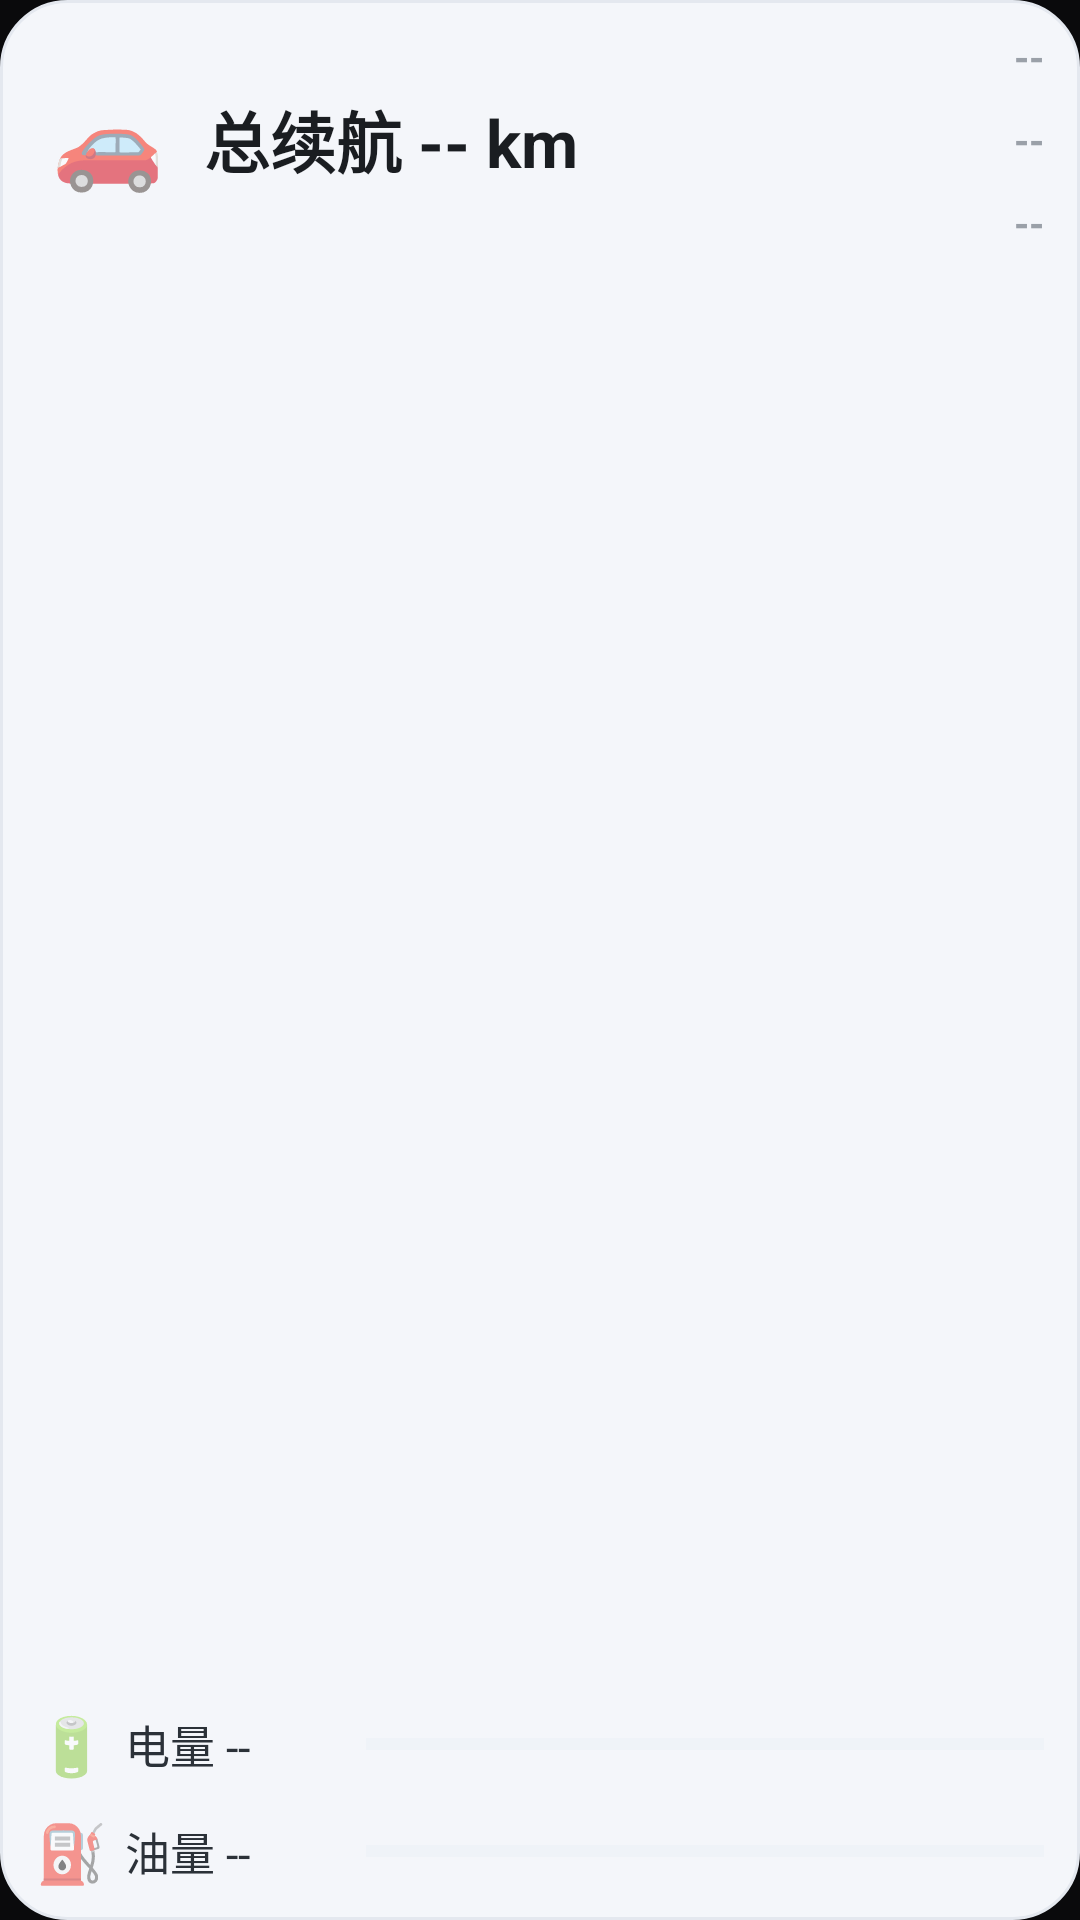

The Android layout XML behind this screen, and the referenced resources:
<!-- AndroidManifest.xml: application theme Theme.WulingAndroid -->
<!-- res/layout/widget_vehicle_status.xml -->
<?xml version="1.0" encoding="utf-8"?>
<LinearLayout xmlns:android="http://schemas.android.com/apk/res/android"
    android:id="@+id/widget_root"
    android:layout_width="match_parent"
    android:layout_height="match_parent"
    android:orientation="vertical"
    android:gravity="center_vertical"
    android:background="@drawable/widget_bg"
    android:paddingStart="12dp"
    android:paddingEnd="12dp"
    android:paddingTop="10dp"
    android:paddingBottom="10dp">

    
    <LinearLayout
        android:layout_width="match_parent"
        android:layout_height="wrap_content"
        android:orientation="horizontal"
        android:gravity="center_vertical">

        <FrameLayout
            android:layout_width="48dp"
            android:layout_height="48dp">

            <ImageView
                android:id="@+id/widget_car_image"
                android:layout_width="match_parent"
                android:layout_height="match_parent"
                android:scaleType="fitCenter"
                android:visibility="gone"
                android:contentDescription="车辆" />

            <TextView
                android:id="@+id/widget_car_emoji"
                android:layout_width="match_parent"
                android:layout_height="match_parent"
                android:gravity="center"
                android:text="🚗"
                android:textSize="30sp" />

            
            <TextView
                android:id="@+id/widget_alert_badge"
                android:layout_width="wrap_content"
                android:layout_height="wrap_content"
                android:layout_gravity="top|end"
                android:background="@drawable/widget_alert_badge_bg"
                android:paddingStart="5dp"
                android:paddingEnd="5dp"
                android:paddingTop="1dp"
                android:paddingBottom="1dp"
                android:textSize="10sp"
                android:textStyle="bold"
                android:textColor="#FFFFFF"
                android:visibility="gone"
                android:maxLines="1" />
        </FrameLayout>

        <TextView
            android:id="@+id/widget_range_value"
            android:layout_width="0dp"
            android:layout_height="wrap_content"
            android:layout_weight="1"
            android:layout_marginStart="8dp"
            android:text="总续航 -- km"
            android:textSize="22sp"
            android:textStyle="bold"
            android:textColor="#1A1D21"
            android:maxLines="1"
            android:autoSizeTextType="uniform"
            android:autoSizeMinTextSize="13sp"
            android:autoSizeMaxTextSize="22sp" />

        <LinearLayout
            android:layout_width="wrap_content"
            android:layout_height="wrap_content"
            android:layout_marginStart="6dp"
            android:orientation="vertical"
            android:gravity="end">

            <TextView
                android:id="@+id/widget_power_text"
                android:layout_width="wrap_content"
                android:layout_height="wrap_content"
                android:text="--"
                android:textSize="13sp"
                android:textStyle="bold"
                android:textColor="#9AA0A8" />

            <TextView
                android:id="@+id/widget_lock_text"
                android:layout_width="wrap_content"
                android:layout_height="wrap_content"
                android:layout_marginTop="10dp"
                android:text="--"
                android:textSize="13sp"
                android:textStyle="bold"
                android:textColor="#9AA0A8" />

            <TextView
                android:id="@+id/widget_window_text"
                android:layout_width="wrap_content"
                android:layout_height="wrap_content"
                android:layout_marginTop="10dp"
                android:text="--"
                android:textSize="13sp"
                android:textStyle="bold"
                android:textColor="#9AA0A8" />
        </LinearLayout>
    </LinearLayout>

    
    <LinearLayout
        android:layout_width="match_parent"
        android:layout_height="0dp"
        android:layout_weight="1"
        android:orientation="horizontal" />

    
    <LinearLayout
        android:layout_width="match_parent"
        android:layout_height="wrap_content"
        android:orientation="horizontal"
        android:gravity="center_vertical">

        <LinearLayout
            android:layout_width="104dp"
            android:layout_height="wrap_content"
            android:orientation="horizontal"
            android:gravity="center_vertical">

            <TextView
                android:layout_width="wrap_content"
                android:layout_height="wrap_content"
                android:text="🔋"
                android:textSize="19sp" />

            <TextView
                android:id="@+id/widget_soc_text"
                android:layout_width="wrap_content"
                android:layout_height="wrap_content"
                android:layout_marginStart="6dp"
                android:text="电量 --"
                android:textSize="15sp"
                android:textColor="#2B3138"
                android:maxLines="1" />
        </LinearLayout>

        <ProgressBar
            android:id="@+id/widget_soc_bar"
            style="?android:attr/progressBarStyleHorizontal"
            android:layout_width="0dp"
            android:layout_height="8dp"
            android:layout_marginStart="6dp"
            android:layout_weight="1"
            android:max="100"
            android:progress="0"
            android:progressTint="#2F80ED"
            android:progressBackgroundTint="#E1E6ED" />
    </LinearLayout>

    
    <LinearLayout
        android:layout_width="match_parent"
        android:layout_height="wrap_content"
        android:layout_marginTop="10dp"
        android:orientation="horizontal"
        android:gravity="center_vertical">

        <LinearLayout
            android:layout_width="104dp"
            android:layout_height="wrap_content"
            android:orientation="horizontal"
            android:gravity="center_vertical">

            <TextView
                android:layout_width="wrap_content"
                android:layout_height="wrap_content"
                android:text="⛽"
                android:textSize="19sp" />

            <TextView
                android:id="@+id/widget_fuel_text"
                android:layout_width="wrap_content"
                android:layout_height="wrap_content"
                android:layout_marginStart="6dp"
                android:text="油量 --"
                android:textSize="15sp"
                android:textColor="#2B3138"
                android:maxLines="1" />
        </LinearLayout>

        <ProgressBar
            android:id="@+id/widget_fuel_bar"
            style="?android:attr/progressBarStyleHorizontal"
            android:layout_width="0dp"
            android:layout_height="8dp"
            android:layout_marginStart="6dp"
            android:layout_weight="1"
            android:max="100"
            android:progress="0"
            android:progressTint="#2F80ED"
            android:progressBackgroundTint="#E1E6ED" />
    </LinearLayout>
</LinearLayout>
<!-- resources referenced by this layout -->
<resources>
  <!-- drawable widget_alert_badge_bg (drawable) -->
  <?xml version="1.0" encoding="utf-8"?>
  <shape xmlns:android="http://schemas.android.com/apk/res/android"
      android:shape="rectangle">
      <solid android:color="#E53935" />
      <corners android:radius="8dp" />
  </shape>
  <!-- drawable widget_bg (drawable) -->
  <?xml version="1.0" encoding="utf-8"?>
  <shape xmlns:android="http://schemas.android.com/apk/res/android"
      android:shape="rectangle">
      <corners android:radius="22dp" />
      <solid android:color="#F4F6FA" />
      <stroke android:width="1dp" android:color="#E4E8EF" />
  </shape>
  <style name="Theme.WulingAndroid" parent="android:Theme.Material.Light.NoActionBar">
          <item name="android:statusBarColor">@android:color/transparent</item>
          <item name="android:navigationBarColor">@android:color/transparent</item>
          <item name="android:windowBackground">#0A0A0C</item>
      </style>
</resources>
